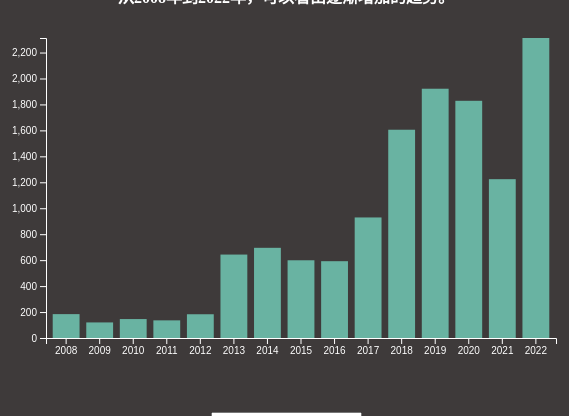
D3 v5 page, settled after 360 driven frames (6 s of simulated time); the page loaded 1 data file(s).


        
        var rowConverter = function(d) {
                return {
                    
                    Flood : parseFloat(d.Flood),
                    Storm : parseFloat(d.Storm),
                    ExtremeTemperature : parseFloat(d.ExtremeTemperature),
                    Total : parseFloat(d.Total),
                    Year : d.Year
                };
            }

        const margin = {top: 30, right: 30, bottom: 70, left: 60},
            width = 600 - margin.left - margin.right,
            height = 400 - margin.top - margin.bottom;

        // append the svg object to the body of the page
        const svg = d3.select("#my_dataviz")
        .append("svg")
            .attr("width", width + margin.left + margin.right)
            .attr("height", height + margin.top + margin.bottom)
        .append("g")
            .attr("transform", `translate(${margin.left},${margin.top})`);

        // Initialize the X axis
        const x = d3.scaleBand()
        .range([ 0, width ])
        .padding(0.2);
        const xAxis = svg.append("g")
        .attr("transform", `translate(0,${height})`);

        // Initialize the Y axis
        const y = d3.scaleLinear()
        .range([ height, 0]);
        const yAxis = svg.append("g")
        .attr("class", "myYaxis");


        // //A function that create / update the plot for a given variable:
        function update(selectedVar) {

        // Parse the Data
        d3.csv("numberofdisaster.csv",rowConverter).then( function(data) {

            
            // X axis
            x.domain(data.map(d => d.Year));
            xAxis.transition().duration(1000).call(d3.axisBottom(x));

            // Add Y axis
            // y.domain([0, d3.max(data, d => +d[selectedVar]) ]);
            y.domain([0, d3.max(data, d => +d[selectedVar]) ]);
            yAxis.transition().duration(1000).call(d3.axisLeft(y));

            // variable u: map data to existing bars
            const u = svg.selectAll("rect")
            .data(data)
            
            console.log(data);

            // update bars
            u.join("rect")
            .transition()
            .duration(1000)
                .attr("x", d => x(d.Year))
                .attr("y", d => y(d[selectedVar]))
                .attr("width", x.bandwidth())
                .attr("height", d => height - y(d[selectedVar]))
                .attr("fill", "#69b3a2")
        })

        }

        // Initialize plot
        update('Total')


        

### data: numberofdisaster.csv
Total, Year, Flood, Storm, ExtremeTemperature
184, 2008, 106, 48, 2.0
120, 2009, 53, 39, 1.0
146, 2010, 90, 29, 0.0
136, 2011, 82, 29, 1.0
183, 2012, 91, 49, 4.0
643, 2013, 312, 160, 4.0
695, 2014, 349, 142, 1.0
599, 2015, 272, 163, 3.0
592, 2016, 325, 131, 5.0
929, 2017, 463, 257, 3.0
1605, 2018, 671, 471, 14.0
1921, 2019, 741, 672, 14.0
1828, 2020, 909, 434, 16.0
1224, 2021, 525, 384, 14.0
2312, 2022, 1004, 682, 23.0